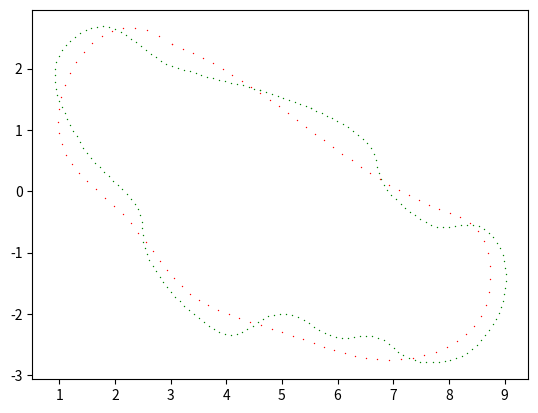

Write Python code to recreate this figure.

import matplotlib.pyplot as plt
import numpy as np 
import math

from scipy import interpolate
from scipy.interpolate import interp1d
from scipy.interpolate import Rbf, InterpolatedUnivariateSpline

# Toronto Turnpike track waypoints
waypoints = [[4.609185457229614,1.643046498298645],[4.504319190979004,1.67146497964859],[4.399074554443359,1.6984639763832092],[4.293483018875122,1.724132478237152],[4.187655448913574,1.7487720251083374],[4.081698417663574,1.7727230191230774],[3.97563099861145,1.7962635159492493],[3.869505524635315,1.8197744488716125],[3.763600468635559,1.8441064953804016],[3.6581575870513916,1.8700284957885742],[3.553057551383972,1.8975245356559753],[3.4481170177459717,1.926171064376831],[3.3432644605636597,1.9547145366668701],[3.2383874654769897,1.982143521308899],[3.1319295167922974,2.0092655420303345],[3.02654492855072,2.0406585335731506],[2.9239845275878906,2.07964950799942],[2.8259520530700684,2.12832248210907],[2.732545971870422,2.185194075107575],[2.6429165601730347,2.2447015047073364],[2.5543090105056763,2.3058074712753296],[2.4664459228515625,2.365598440170288],[2.3773385286331177,2.4274550676345825],[2.2884784936904907,2.4898605346679688],[2.197836995124817,2.5495954751968384],[2.102916955947876,2.6027674674987793],[2.002554476261139,2.645362973213196],[1.897580981254578,2.6736689805984497],[1.789713978767395,2.686097025871277],[1.6813725233078003,2.6819549798965454],[1.5749970078468323,2.660743474960327],[1.4726009964942932,2.6243544816970825],[1.3748530149459839,2.5758700370788574],[1.281750500202179,2.518436908721924],[1.1937781870365143,2.453410029411316],[1.1129567921161652,2.3800384998321533],[1.0421969592571259,2.297893524169922],[0.9861142337322235,2.205552577972412],[0.947014570236206,2.104879081249237],[0.9247994124889374,1.9987910389900208],[0.9167823195457458,1.8902974724769592],[0.9209622740745544,1.7814240455627441],[0.936503678560257,1.6736440062522888],[0.9632556438446045,1.568269968032837],[1.0001376271247864,1.465837001800537],[1.0447850227355957,1.3665714859962463],[1.093875676393509,1.2697779536247253],[1.1451406478881836,1.1739444732666016],[1.1981981694698334,1.0790521800518036],[1.253183275461197,0.985353022813797],[1.3102859854698181,0.8929578363895416],[1.3698010444641118,0.8020434081554405],[1.4323539733886719,0.7131966054439545],[1.4986765384674072,0.6271558403968811],[1.569568514823913,0.5448682457208642],[1.6453405022621155,0.4669097065925598],[1.7242580056190497,0.39215361326932846],[1.804488003253936,0.3192039653658873],[1.8858450651168823,0.24728101963410154],[1.9680349230766296,0.17558056116104126],[2.0486620664596558,0.10257739573717117],[2.1293065547943115,0.02980794757604599],[2.2090935111045837,-0.04387355595827103],[2.2870789766311646,-0.11935244500637054],[2.3589104413986206,-0.19992218585684896],[2.416489601135254,-0.29014210030436516],[2.457169532775879,-0.3888736441731453],[2.4800769090652466,-0.49412575364112854],[2.4912240505218506,-0.602191299200058],[2.4985815286636353,-0.710907906293869],[2.509809970855713,-0.8190776705741882],[2.5317574739456177,-0.9251802265644073],[2.5677324533462524,-1.0271103382110596],[2.6162115335464478,-1.1239750683307648],[2.674426555633545,-1.2161155343055725],[2.735548973083496,-1.3058364987373352],[2.7990576028823853,-1.3936030268669128],[2.8660950660705566,-1.4792065024375916],[2.9362080097198486,-1.5624719858169556],[3.008868455886841,-1.6431390047073364],[3.084826946258545,-1.7206114530563354],[3.164761543273926,-1.7943825125694275],[3.2477575540542603,-1.8646840453147888],[3.332667589187622,-1.9321004748344421],[3.4189904928207397,-1.997926950454712],[3.506491541862488,-2.0630074739456177],[3.5949885845184326,-2.1266459822654724],[3.684191584587097,-2.18951553106308],[3.775633454322815,-2.248464524745941],[3.8714624643325806,-2.2978655099868774],[3.972942352294922,-2.3312435150146484],[4.078174591064453,-2.34393048286438],[4.1832311153411865,-2.332993984222412],[4.284292936325073,-2.300551950931549],[4.379820346832275,-2.2515174746513367],[4.47145414352417,-2.193326473236084],[4.56273341178894,-2.1337549686431885],[4.657216787338257,-2.080012023448944],[4.756945610046387,-2.0384190678596497],[4.862459659576418,-2.013380467891693],[4.970647573471069,-2.0032860040664673],[5.0793156623840305,-2.0059640407562256],[5.186042070388794,-2.022897481918335],[5.289485216140747,-2.054390013217926],[5.388495683670044,-2.098896026611328],[5.484181880950926,-2.1510540246963488],[5.57831859588623,-2.2052585482597347],[5.672954559326174,-2.2585664987564096],[5.769561052322388,-2.308664560317993],[5.86968994140625,-2.350277543067932],[5.973845958709717,-2.3786829710006714],[6.080930948257446,-2.39066743850708],[6.1891584396362305,-2.3882399797439575],[6.2973949909210205,-2.376492500305176],[6.405588388442993,-2.362933039665222],[6.514252901077269,-2.3558554649353027],[6.6224071979522705,-2.3618520498275757],[6.72736668586731,-2.385164499282837],[6.8269994258880615,-2.4255974292755127],[6.919412136077883,-2.4812730550766],[7.0064451694488525,-2.5462489128112793],[7.092819452285767,-2.6122244596481323],[7.183058977127073,-2.672051072120665],[7.280209541320801,-2.7190674543380737],[7.3827290534973145,-2.7531665563583374],[7.488784551620483,-2.7765880823135376],[7.596723556518555,-2.7887380123138428],[7.705402851104736,-2.790287494659424],[7.813960552215576,-2.7823420763015747],[7.921756505966188,-2.7679904699325557],[8.02846646308899,-2.746973991394043],[8.133998394012451,-2.7196990251541138],[8.23613452911377,-2.6825735569000244],[8.332922458648682,-2.633623957633972],[8.422791957855225,-2.5729780197143555],[8.505171775817871,-2.504824995994568],[8.580915927886963,-2.4276044368743896],[8.651664733886719,-2.344859480857849],[8.719083309173584,-2.2570735216140756],[8.784222602844238,-2.1693264842033386],[8.844747543334961,-2.079285979270935],[8.89870309829712,-1.9854525327682495],[8.941900730133057,-1.886442482471466],[8.973433494567871,-1.7830125093460083],[8.99543809890747,-1.67678302526474],[9.011030197143555,-1.5691459774971008],[9.019242286682129,-1.460712492465973],[9.020208358764648,-1.3520789742469788],[9.011768817901611,-1.2437620162963867],[8.993597030639648,-1.1366320252418518],[8.963536739349365,-1.0319579541683197],[8.92065954208374,-0.9316902160644531],[8.865981578826904,-0.8372134864330292],[8.798622131347656,-0.7516090571880341],[8.719659805297852,-0.6770026534795761],[8.630758285522461,-0.6159686893224716],[8.532961368560791,-0.5721200853586197],[8.429037094116211,-0.547596201300621],[8.322094917297363,-0.5419068858027458],[8.214502334594727,-0.5509504973888397],[8.107054710388184,-0.5676377415657043],[7.99943470954895,-0.5833219960331917],[7.891502141952515,-0.5876642614603043],[7.784543991088867,-0.5754548460245132],[7.680687427520752,-0.5468097031116486],[7.580629825592041,-0.5049368590116501],[7.485086441040039,-0.4528762549161911],[7.393003940582275,-0.3945930488407612],[7.302894353866577,-0.3335093390196562],[7.215418338775635,-0.2687771514974884],[7.131267786026001,-0.19994257017970085],[7.048273086547852,-0.12489104643464088],[6.968200922012329,-0.053852058947086334],[6.89148736000061,0.024007253348827362],[6.82938289642334,0.10758724808692932],[6.775941610336304,0.199321030639112],[6.737826824188232,0.29889320209622383],[6.709502935409546,0.40252915769815445],[6.681049823760986,0.5060942023992538],[6.644915580749512,0.6065077483654022],[6.594740629196167,0.6999478936195374],[6.529064416885376,0.7834510207176208],[6.450721025466919,0.8565658330917358],[6.365326881408691,0.9224684834480286],[6.278306007385254,0.9864456653594971],[6.18789529800415,1.0452293157577515],[6.092773914337158,1.097053974866867],[5.9950110912323,1.143466979265213],[5.8969035148620605,1.1911115050315857],[5.805736064910889,1.2341663241386414],[5.71117639541626,1.277884155511856],[5.619248390197754,1.3166009783744812],[5.526684045791626,1.3507930040359497],[5.526684045791626,1.3507930040359497],[5.429593563079834,1.3841480016708374],[5.332087993621826,1.416323959827423],[5.230463981628418,1.4498534798622131],[5.127819061279297,1.4835450053215027],[5.025057554244995,1.5168744921684265],[4.921543598175049,1.549900472164154],[4.817766904830933,1.5820860266685486],[4.713661432266235,1.6132075190544128],[4.609185457229614,1.643046498298645]]

control_racing_line_waypoints = [
    [3.02972, 2.39258],
    [1.37140, 2.19255],
    [1.02819, 0.811976],
    [2.17091, -0.407792],
    [3.34307, -1.66041],
    [5.00628, -2.29431],
    [6.87052, -2.74535],
    [8.63335, -1.91387],
    [8.43055, -0.556831],
    [7.82420, -0.282285],
    [6.77468, 0.192287],
    [4.49962, 1.66699],
    [3.02972, 2.39258]]

racing_line_waypoints = [[4.610694188110224,1.5974245612301852],[4.443427506132032,1.7015939253761174],[4.274621121321145,1.8029289773193637],[4.104035215245068,1.900949555164127],[3.9314299694713086,1.9951754970146118],[3.7565655655673753,2.0851266409750213],[3.5792021851007703,2.1703228251495617],[3.3991000096390023,2.250283887642436],[3.2160192207495766,2.324529666557847],[3.02972,2.39258],[3.0297199999999997,2.3925799999999997],[2.798708803577319,2.5372070050025863],[2.573161961433688,2.626534681925149],[2.354964400260106,2.6653730226893373],[2.14600104674757,2.6585320192168016],[1.948156827587081,2.610821663429194],[1.7633166694696374,2.527051947248163],[1.5933654990862385,2.4120328625953595],[1.4401882431278832,2.2705744013924347],[1.3056698282855708,2.1074865555610396],[1.1916951812503,1.927579317022823],[1.1001492287130705,1.7356626776994366],[1.0329168973648812,1.5365466295125314],[0.9918831138967312,1.3350411643837565],[0.9789328049996193,1.1359562742347633],[0.9959508973645449,0.9441019509872026],[1.044798078951825,0.7642624921058092],[1.1249825972220133,0.5987284720192982],[1.2317269295689983,0.44524730092187503],[1.359798472925999,0.30108397738962805],[1.5039646242262354,0.16350349999864644],[1.6589927804029259,0.02977086732501913],[1.8196503383892897,-0.10284892205516542],[1.9807046951185467,-0.23709086956581854],[2.136923247523915,-0.37568997663085074],[2.2836853527950014,-0.5209653084463035],[2.4212788207214957,-0.6718997605176993],[2.552351981091149,-0.8258718336638821],[2.679568205639299,-0.9802498050153516],[2.805590866101286,-1.1324019517026067],[2.9330833342124514,-1.279696550856149],[3.064708981708133,-1.4195018796064771],[3.203131180323671,-1.5491862150840912],[3.3510132001819564,-1.6661179442044192],[3.5101705665096383,-1.768581381142832],[3.679515064282163,-1.8579981221316841],[3.8573372757293716,-1.936460928197329],[4.041927783081109,-2.0060625603661206],[4.231577168567218,-2.0688957796644134],[4.424576014417541,-2.1270533471185606],[4.619214902861922,-2.1826280237549156],[4.813784416130202,-2.2377125705998338],[5.006575136453917,-2.29439974867723],[5.196341463331871,-2.3541157064551386],[5.383684499833583,-2.415632452777759],[5.569664893423848,-2.4770615250375076],[5.755343291567449,-2.5365144606267993],[5.941780341729181,-2.592102796938051],[6.130036691373827,-2.6419380713636755],[6.321172987966185,-2.6841318212960927],[6.516249878971037,-2.716795584127714],[6.716328011853177,-2.738040897250958],[6.922455265921544,-2.7459817495230943],[7.134118729492807,-2.7390317990968187],[7.347765643216972,-2.716188349861479],[7.559492791110572,-2.676515992801849],[7.765396957190141,-2.6190793189027],[7.961574925472205,-2.542942919148803],[8.144123479973292,-2.447171384524931],[8.309139404709939,-2.330829306015854],[8.452719483698669,-2.1929812746063435],[8.570960500956021,-2.0326918812811736],[8.659982776537007,-1.8490928648362086],[8.717267752445474,-1.6451992156835062],[8.74237777339815,-1.429962694874883],[8.735050858105193,-1.2128362575833054],[8.695025025276767,-1.0032728589817397],[8.622038293623024,-0.8107254542431523],[8.515828681854133,-0.6446469985405101],[8.376227693942859,-0.5143031362165641],[8.207679722120547,-0.4197169432636213],[8.021258505517087,-0.34762866973205336],[7.82855126100044,-0.2837497410346633],[7.639243647486314,-0.21607996384315026],[7.454879594727739,-0.14241710045215192],[7.274824433395521,-0.0631806924738802],[7.098443470423415,0.02120968991371836],[6.925102012745181,0.1103344765326969],[6.754165482836021,0.203774079475799],[6.585091460325954,0.30109476973921584],[6.417595374605607,0.40182325244529443],[6.251437407242485,0.505479365698239],[6.0863777398041,0.6115829476022536],[5.9221765538579545,0.7196538362615419],[5.758594030971558,0.8292118697803071],[5.595390352712413,0.9397768862627551],[5.432325700648028,1.050868723813089],[5.269160256345909,1.162007220535513],[5.105654201373564,1.2727122145342307],[4.941567717298496,1.3825035439134457],[4.776660985688214,1.4909010467773622]]

print('waypoints.size', len(waypoints))
print('racing_line_waypoints.size', len(racing_line_waypoints))

points = np.array(racing_line_waypoints)
x = points[:,0]
y = points[:,1] 

tck, u = interpolate.splprep([x, y], s=0)
unew = np.arange(0, 1.01, 0.01)
out = interpolate.splev(unew, tck)

track_lenght = 0
prev_x = 4.297569990158081
prev_y = 0.5397330448031425
# print(track_lenght)
num = 0

for point in waypoints:
    plt.scatter(point[0], point[1], c='g', marker='o', s=1, linewidths=0)

for point in racing_line_waypoints:
    plt.scatter(point[0], point[1], c='r', marker='o', s=1, linewidths=0)

plt.show()

# for point in waypoints:
#     plt.annotate(num, (point[0], point[1]), size=7)
#     plt.scatter(point[0], point[1], marker='o', s=5, linewidths=0)
#     num+=1
#     track_lenght += math.sqrt((point[0]-prev_x)**2 + (point[1]-prev_y)**2)
#     prev_x = point[0]
#     prev_y = point[1]
    # print(track_lenght)
    #plt.scatter(point[0], point[1] - 0.33, c='r', marker='o', s=1, linewidths=0)
    #plt.scatter(point[0], point[1] + 0.33, c='b', marker='o', s=1, linewidths=0)

# print(track_lenght)

# print('out[0].size', out[0].size)
# print('out[0].shape', out[0].shape)
# print('out[1].size', out[1].size)
# print('out[1].shape', out[1].shape)

# plt.plot(x, y, 'x', out[0], out[1], 'o', x, y, 'b')


# for i in range(101):
#     print('[',out[0][i],',',out[1][i],'],')


# plt.grid(True)
# plt.tight_layout()
# plt.show()


# plt.figure()
# plt.plot(x, y, 'x', out[0], out[1], np.sin(2*np.pi*unew), np.cos(2*np.pi*unew), x, y, 'b')
# plt.legend(['Linear', 'Cubic Spline', 'True'])
# plt.axis([-3.05, 10.05, -1.05, 10.05])
# plt.title('Spline of parametrically-defined curve')
# plt.show()